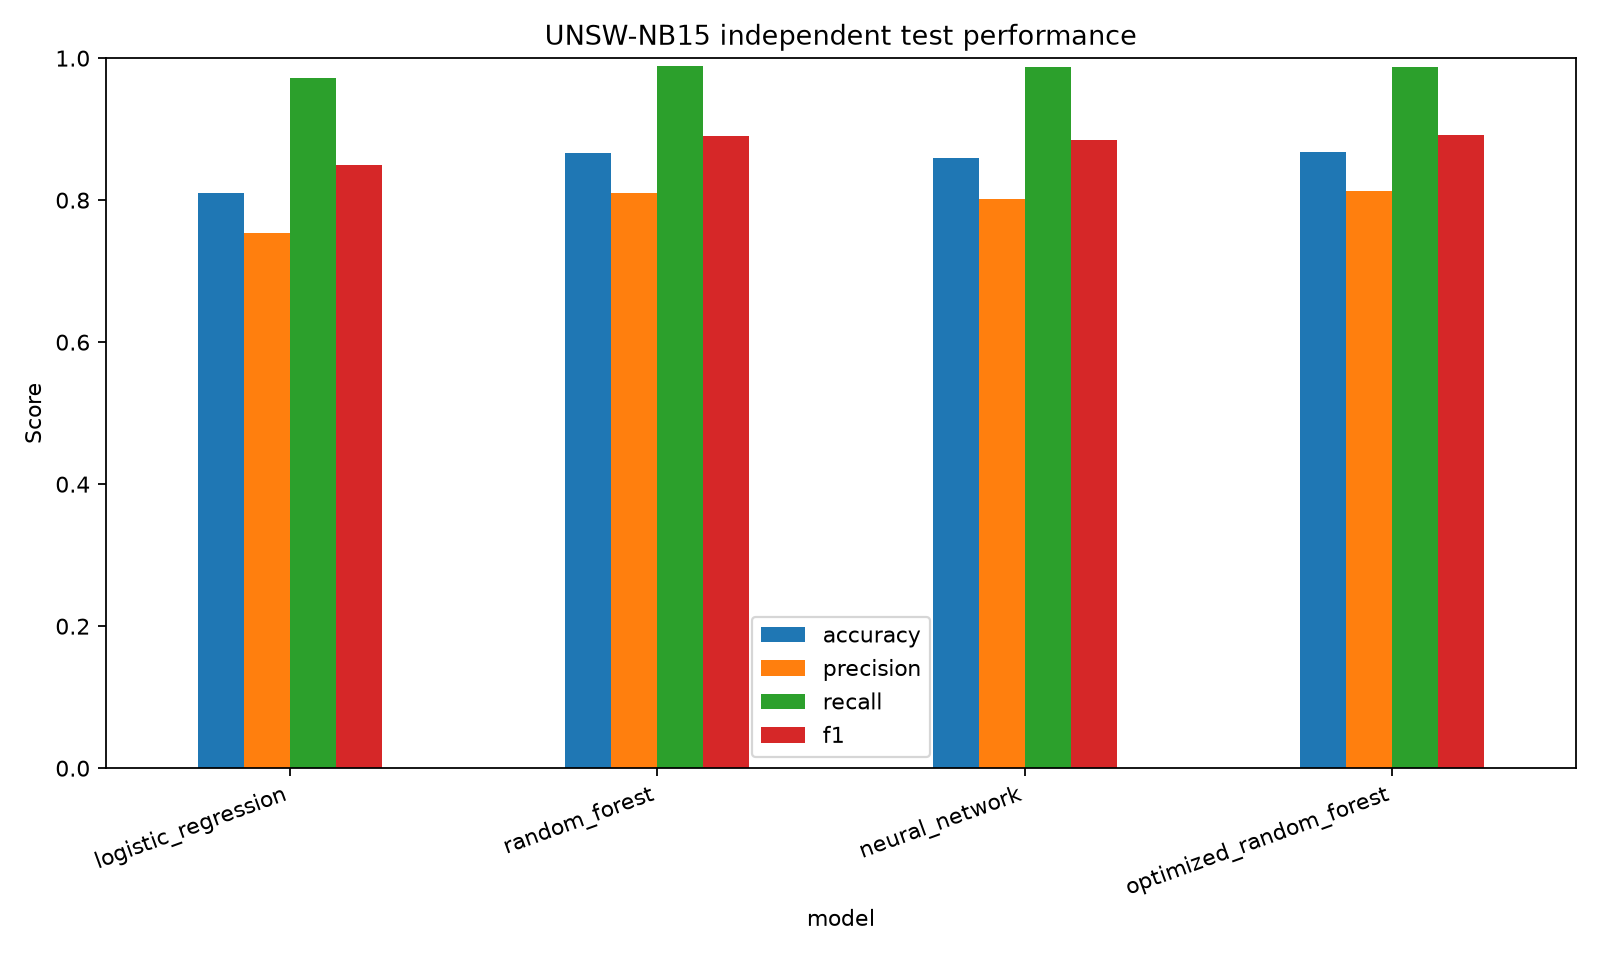

Source data for this figure (header and first rows):
model, accuracy, precision, recall, f1, roc_auc, average_precision, tn, fp, fn, tp, false_positive_rate
logistic_regression, 0.8097, 0.7535, 0.9724, 0.8491, 0.9556, 0.9661, 22579, 14421, 1249, 44083, 0.3898
random_forest, 0.8662, 0.8103, 0.9884, 0.8905, 0.9823, 0.9867, 26508, 10492, 524, 44808, 0.2836
neural_network, 0.8591, 0.8022, 0.9874, 0.8853, 0.9803, 0.9852, 25966, 11034, 569, 44763, 0.2982
optimized_random_forest, 0.8677, 0.8125, 0.9877, 0.8916, 0.9814, 0.986, 26668, 10332, 559, 44773, 0.2792
